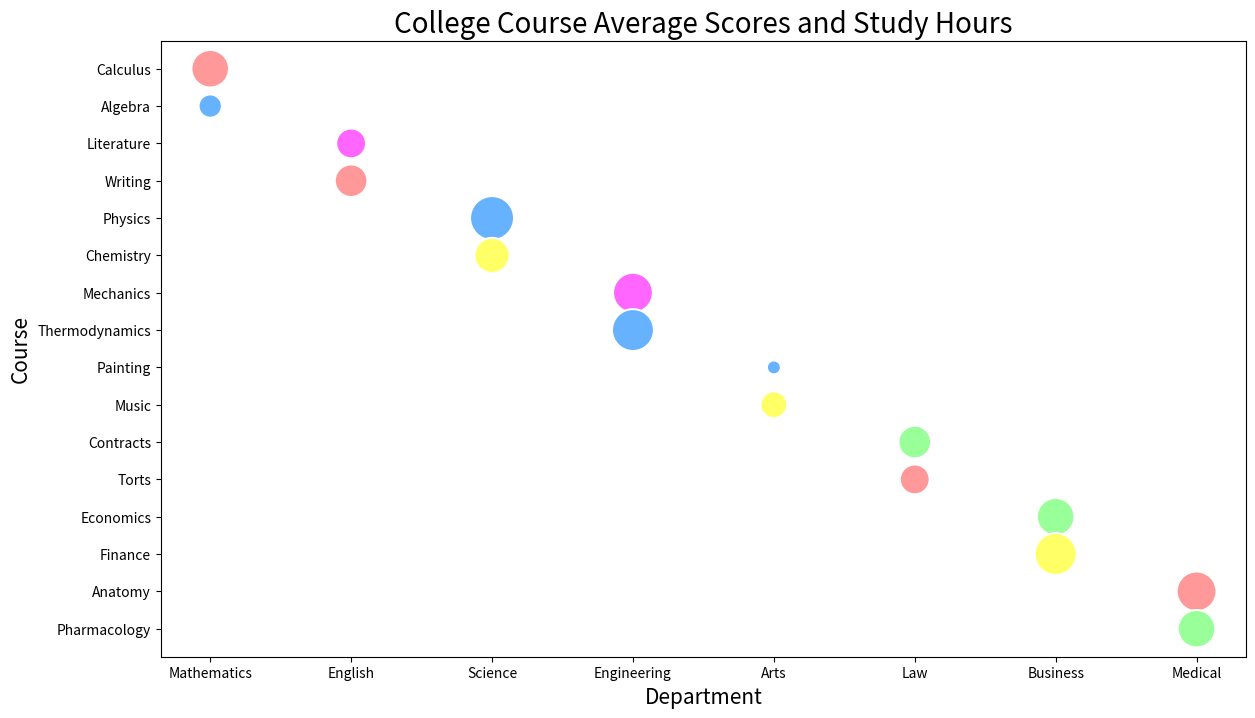

Write the Python code that produced this figure.

import seaborn as sns
import pandas as pd
import matplotlib.pyplot as plt

# Data for visualization
data = {
    'Department': ['Mathematics', 'Mathematics', 'English', 'English', 'Science', 'Science', 'Engineering', 'Engineering', 'Arts', 'Arts', 'Law', 'Law', 'Business', 'Business', 'Medical', 'Medical'],
    'Course': ['Calculus', 'Algebra', 'Literature', 'Writing', 'Physics', 'Chemistry', 'Mechanics', 'Thermodynamics', 'Painting', 'Music', 'Contracts', 'Torts', 'Economics', 'Finance', 'Anatomy', 'Pharmacology'],
    'AverageScore': [78, 85, 83, 78, 90, 82, 88, 85, 80, 92, 86, 89, 81, 87, 84, 91],
    'HoursStudy': [12, 7, 9, 10, 15, 11, 13, 14, 5, 8, 10, 9, 12, 14, 13, 12]
}

# Create DataFrame
df = pd.DataFrame(data)

# Create a Bubble Chart with Seaborn
plt.figure(figsize=(14, 8)) # Modified width and height
bubble = sns.scatterplot(data=df, x="Department", y="Course", size="HoursStudy", 
                         legend=False, sizes=(100, 1000), 
                         hue="AverageScore", palette=["#FF9999", "#66B2FF", "#99FF99", "#FFFF66", "#FF66FF"])

# Customizing the axes and title (with changed topic and headline)
plt.title("College Course Average Scores and Study Hours", fontsize=20)
plt.xlabel("Department", fontsize=15)
plt.ylabel("Course", fontsize=15)

plt.show()